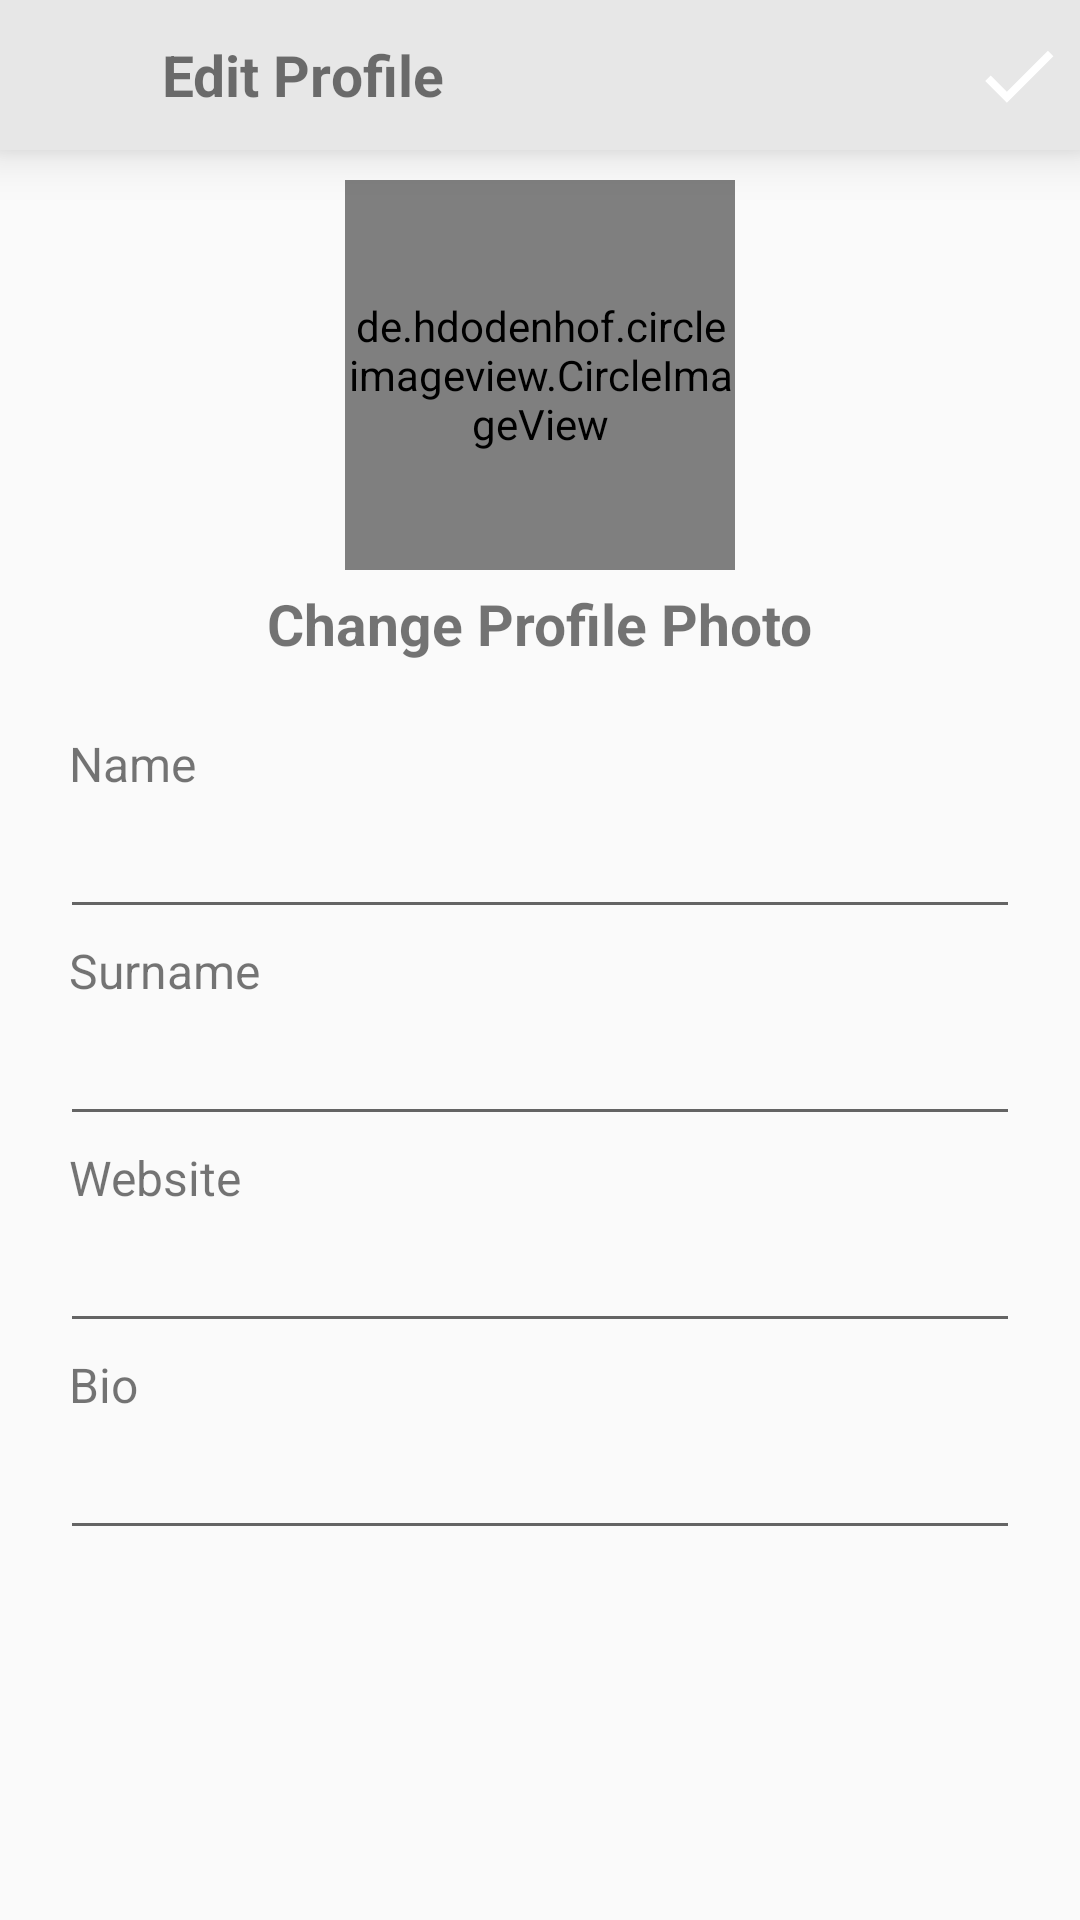

Reconstruct the res/layout file that produces this screen, plus the resources it refers to.
<!-- AndroidManifest.xml: application theme Theme.InstagramClone -->
<!-- res/layout/fragment_edit.xml -->
<?xml version="1.0" encoding="utf-8"?>
<LinearLayout
    xmlns:android="http://schemas.android.com/apk/res/android"
    xmlns:app="http://schemas.android.com/apk/res-auto"
    xmlns:tools="http://schemas.android.com/tools"
    android:layout_width="match_parent"
    android:layout_height="match_parent"
    tools:context=".presentation.edit.EditFragment"
    android:orientation="vertical">

    <androidx.appcompat.widget.Toolbar

        android:layout_width="match_parent"
        android:layout_height="50dp"
        android:background="@color/whitesh"
        android:elevation="10dp">

        <LinearLayout
            android:id="@+id/widget_bar"
            android:layout_width="match_parent"
            android:layout_height="50dp"
            android:padding="5dp"
            android:layout_gravity="center"
            >

            <ImageView
                android:id="@+id/btw_close_edit"
                android:layout_width="9dp"
                android:onClick="closeEdit"
                android:layout_height="wrap_content"
                android:layout_gravity="center"
                android:layout_weight="1"
                android:src="@drawable/ic_baseline_close_24"

                ></ImageView>

            <TextView
                android:layout_width="wrap_content"
                android:layout_height="match_parent"
                android:layout_weight="9"
                android:padding="5dp"
                android:gravity="center_vertical"
                android:text="Edit Profile"
                android:textSize="19sp"
                android:textStyle="bold"></TextView>
            <ImageView
                android:id="@+id/btw_save_edit"
                android:layout_width="12dp"
                android:onClick="saveEdit"
                android:layout_height="wrap_content"
                android:layout_gravity="center"
                android:layout_weight="1"
                android:src="@drawable/ic_check"

                ></ImageView>

        </LinearLayout>

    </androidx.appcompat.widget.Toolbar>

    <androidx.constraintlayout.widget.ConstraintLayout
        android:layout_width="match_parent"
        android:layout_height="match_parent"
        android:gravity="center_horizontal"
        android:orientation="vertical">

        <de.hdodenhof.circleimageview.CircleImageView

            android:id="@+id/iw_profile"
            android:onClick="getProfileImage"
            android:layout_width="130dp"
            android:layout_height="130dp"
            android:layout_margin="10dp"
            android:src="@drawable/van"
            app:layout_constraintBottom_toTopOf="@id/tw_change_profile_photo"
            app:layout_constraintEnd_toEndOf="parent"
            app:layout_constraintStart_toStartOf="parent"
            app:layout_constraintTop_toTopOf="parent" />





        <TextView
            android:id="@+id/tw_change_profile_photo"
            android:layout_width="wrap_content"
            android:layout_height="wrap_content"
            android:layout_margin="5dp"
            android:text="Change Profile Photo"
            android:textSize="19sp"
            android:textStyle="bold"
            app:layout_constraintEnd_toEndOf="parent"
            app:layout_constraintStart_toStartOf="parent"
            app:layout_constraintTop_toBottomOf="@id/iw_profile"></TextView>

        <LinearLayout
            android:id="@+id/linearLayout2"
            android:layout_width="match_parent"
            android:layout_height="446dp"
            android:orientation="vertical"
            android:padding="20dp"
            app:layout_constraintTop_toBottomOf="@id/tw_change_profile_photo">

            <TextView
                style="@style/edit_profile_text"
                android:layout_margin="3dp"
                android:text="Name"></TextView>

            <EditText
                android:id="@+id/edt_name"
                android:layout_width="match_parent"
                android:layout_height="wrap_content"></EditText>

            <TextView
                style="@style/edit_profile_text"
                android:layout_margin="3dp"
                android:text="Surname"></TextView>

            <EditText
                android:id="@+id/edt_surname"
                android:layout_width="match_parent"
                android:layout_height="wrap_content"></EditText>

            <TextView
                style="@style/edit_profile_text"
                android:layout_margin="3dp"
                android:text="Website"></TextView>

            <EditText
                android:id="@+id/edt_website"
                android:layout_width="match_parent"
                android:layout_height="wrap_content"></EditText>

            <TextView
                style="@style/edit_profile_text"
                android:layout_margin="3dp"
                android:text="Bio"></TextView>

            <EditText
                android:id="@+id/edt_bio"
                android:layout_width="match_parent"
                android:layout_height="wrap_content"></EditText>

            <ProgressBar
                android:id="@+id/edit_progress_bar"
                android:layout_width="wrap_content"
                android:layout_height="wrap_content"
                android:layout_margin="10dp"
                android:visibility="gone"
                android:src="@drawable/van"
                android:layout_gravity="center"
               />

        </LinearLayout>

    </androidx.constraintlayout.widget.ConstraintLayout>


</LinearLayout>
<!-- resources referenced by this layout -->
<resources>
  <color name="whitesh">#E7E7E7</color>
  <!-- drawable ic_check (drawable) -->
  <vector android:height="32dp" android:tint="#FFFFFF"
      android:viewportHeight="24" android:viewportWidth="24"
      android:width="32dp" xmlns:android="http://schemas.android.com/apk/res/android">
      <path android:fillColor="@color/white" android:pathData="M9,16.17L4.83,12l-1.42,1.41L9,19 21,7l-1.41,-1.41z"/>
  </vector>
  <style name="edit_profile_text" parent="text">
          <item name="android:textSize">16sp</item>
          <item name="android:layout_width">wrap_content</item>
          <item name="android:layout_height">wrap_content</item>
      </style>
  <style name="Theme.InstagramClone" parent="Theme.AppCompat.DayNight.DarkActionBar">
          
          <item name="colorPrimary">#C3B5B5B5</item>
          <item name="colorPrimaryVariant">#B9B9BA</item>
          <item name="colorOnPrimary">@color/white</item>
          
          <item name="colorSecondary">@color/teal_200</item>
          <item name="colorSecondaryVariant">@color/teal_700</item>
          <item name="colorOnSecondary">@color/black</item>
          
          <item name="android:statusBarColor" tools:targetApi="l">?attr/colorPrimaryVariant</item>
          
      </style>
  <color name="white">#FFFFFFFF</color>
  <style name="text">
          <item name="android:layout_width">wrap_content</item>
          <item name="android:layout_height">wrap_content</item>
      </style>
  <color name="teal_200">#FF03DAC5</color>
  <color name="teal_700">#FF018786</color>
  <color name="black">#FF000000</color>
</resources>
